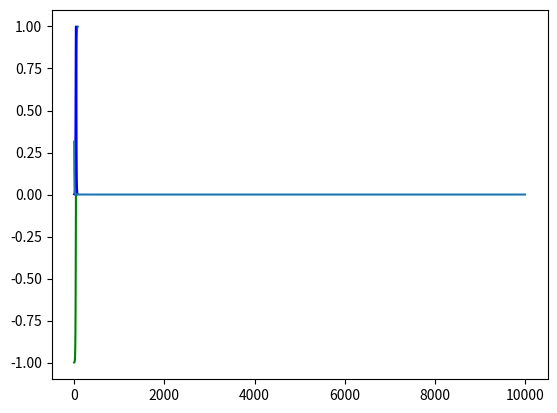
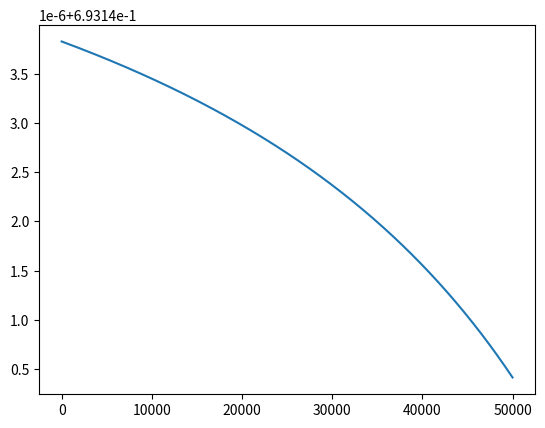
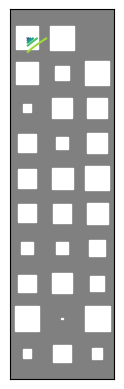
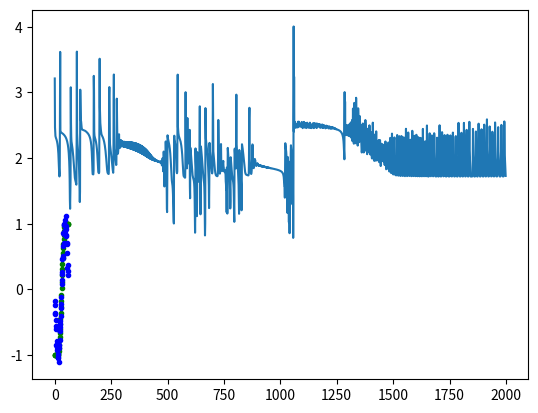

Write Python code to recreate these figures, in order.
import numpy as np
import matplotlib.pyplot as plt
%matplotlib inline

# sigmoid function.  returns y=sigmoid(x) or y' = sigmoid(y, True)
def sigmoid(x,deriv=False):
    if(deriv==True):
        return x*(1-x)
    return 1/(1+np.exp(-x))
# tanh function.
def tanh(x,deriv=False):
    if(deriv==True):
        return 1-x*x
    return np.tanh(x)
# tanh function.
def linear(x,deriv=False):
    if(deriv==True):
        return 1
    return x
def rectifier(x, deriv=False):
    if (deriv==True):
        return (x > 0.)
    return x * (x > 0.)

actfunc = tanh              # transfer function
y = actfunc(np.arange(-4,4,.1))
plt.plot(y, "green");
s = actfunc(y,True)      # derivative
plt.plot(s, "blue");

# input dataset.  Why is the third input always 1?
X = np.array([  [0,0,1],
                [0,1,1],
                [1,0,1],
                [1,1,1] ])
    
# output dataset            
z = np.array([[0,1,1,0]]).T

# seed random numbers
np.random.seed()

# initialize weights randomly with mean 0
# What happens if I start with w0 = 0?
w0 = 2*np.random.random((3,1)) - 1

loss = []

# the transfer function
transfer = tanh

# the learning rate
learn_rate = 0.1

# make so many steps
for iter in range(10000):
    # forward propagation: layer 0 is the input
    l0 = X
    # layer one is dot product of l0 with w0, 
    # then the transfer function.  l1 is the output, i.e., y
    l1 = transfer(np.dot(l0,w0))

    # What is the residual?  Note that the error
    # equals the absolute residual.
    residual = z - l1
    # In the MLE interpretation we assume Gaussian errors in
    # the data.  So the loss is the sum of squared errors:
    loss.append(sum(i**2 for i in residual))

    # To find the residual at the inputs of the output unit, we
    # "propagate it through the unit", i.e., we multiply the
    # residual with the derivative of the transfer function.
    # We call the result "delta".  You can easily show that
    # this is mathematically correct.
    l1_delta = residual * transfer(l1,True)

    # Update weights.  How can this be extended with a momentum term?
    w0 += learn_rate * np.dot(l0.T,l1_delta)

print("perceptron output:")
print(l1)
plt.plot(np.log(loss));

class MyMLP:
    def __init__(self, n_inpt, n_hidden, n_output, hid_transfer = tanh, out_transfer = tanh):
        self.w0 = 2*np.random.random((n_inpt, n_hidden))
        self.w1 = 2*np.random.random((n_hidden, n_output))
        self.hid_transfer = hid_transfer
        self.out_transfer = out_transfer
        self.loss = []
    
    def ffnn_forward(self, X):
        l0 = X
        l1 = self.hid_transfer(np.dot(l0,self.w0))
        l2 = self.out_transfer(np.dot(l1,self.w1))
        return (l0,l1,l2)

    def NeuralNetwork(self, X, y, learn_rate = 0.1, momentum = 0., iter=60000):
        # search direction for the weights in layers 1 and 0
        optim_step1 = 0
        optim_step0 = 0

        for j in range(iter):

            # Feed forward through layers 0, 1, and 2
            # l0 is the input layer
            # l1 is the hidden layer
            # l2 is the output layer
            (l0,l1,l2) = self.ffnn_forward(X)

            # (signed) error at the output
            residual = y - l2
            # the loss is the sum of squared errors
            self.loss.append(sum(i**2 for i in residual))

            # compute the delta.
            l2_delta = residual*self.out_transfer(l2,deriv=True)

            # back-propagate the output delta to the hidden units
            l1_error = l2_delta.dot(self.w1.T)

            # compute the delta at the hidden units
            l1_delta = l1_error * self.hid_transfer(l1,deriv=True)

            optim_step1 = learn_rate*l1.T.dot(l2_delta) 
            optim_step0 = learn_rate*l0.T.dot(l1_delta) 

            self.w1 += optim_step1
            self.w0 += optim_step0

        plt.figure()
        plt.plot(np.log(self.loss));

def nncontour (start, end, step, mlp):
    xx, yy = np.meshgrid( np.arange(start, end, step),  np.arange(start, end, step))
    x = np.array([[0,0,1]])
    z = np.zeros(( len(xx[:,0]), len(yy[:,0])) )
    for i in range(len(xx[:,0])):
        for j in range(len(yy[:,0])):
            x = [[xx[i,j], yy[i,j], 1]]
            (l0,l1,l2) = mlp.ffnn_forward(x)
            z[i, j] = l2.item(0)
    plt.figure()
    plt.contour(xx, yy, z)

X = np.array([[0,0,1],
            [0,1,1],
            [1,0,1],
            [1,1,1]])
                
y = np.array([[0],
			[1],
			[1],
			[0]])

mlp_xor = MyMLP(X.shape[1], 10, y.shape[1])
mlp_xor.NeuralNetwork(X,y, 0.1, 0., 50000)
(l0, l1, l2) = mlp_xor.ffnn_forward(X)
print("output:")
print(l2)
nncontour(0,1, 0.01, mlp_xor)

def hinton(matrix, max_weight=None, ax=None):
    """Draw Hinton diagram for visualizing a weight matrix."""
    ax = ax if ax is not None else plt.gca()

    if not max_weight:
        #max_weight = 0.5 * 2**np.ceil(np.log(np.abs(matrix).max())/np.log(2))
        max_weight = np.max(np.abs(matrix))

    ax.patch.set_facecolor('gray')
    ax.set_aspect('equal', 'box')
    ax.xaxis.set_major_locator(plt.NullLocator())
    ax.yaxis.set_major_locator(plt.NullLocator())

    for (x, y), w in np.ndenumerate(matrix):
        color = 'white' if w > 0 else 'black'
        size = np.sqrt(np.abs(w)) / max_weight
        rect = plt.Rectangle([x - size / 2, y - size / 2], size, size,
                             facecolor=color, edgecolor=color)
        ax.add_patch(rect)

    ax.autoscale_view()
    ax.invert_yaxis()


hinton(mlp_xor.w0)

data = np.arange(-3,3,0.1) # is it enough data??
X = np.array([[x, 1] for x in data])
y = np.array([[np.sin(x)+np.random.randn()/10 for x in data]]).T
mlp_sin = MyMLP(X.shape[1],10,y.shape[1])

mlp_sin.NeuralNetwork(X,y,0.1,0.9, iter=2000) # note that momentum is not implemented yet

(l0,l1,l2) = mlp_sin.ffnn_forward(X)
plt.plot(l2, "g.")
plt.plot(y, "b.")